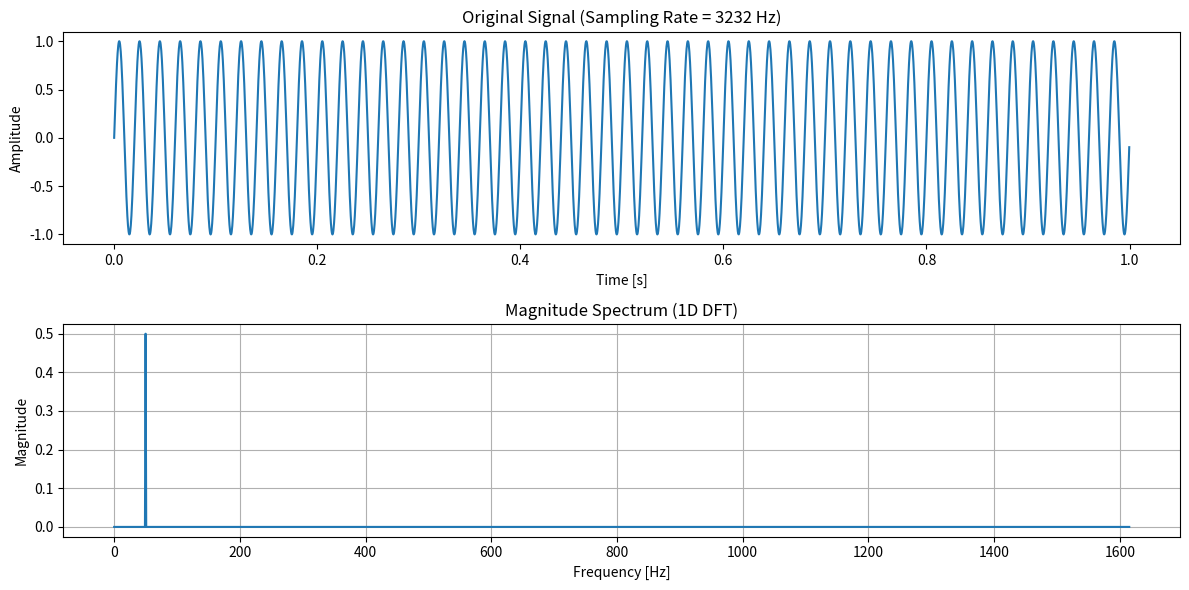

Generate this figure with matplotlib:
import numpy as np
import matplotlib.pyplot as plt

# Set a random seed for reproducibility
np.random.seed(0)

# Generate a random sampling rate between 500 and 2000 Hz
sampling_rate = np.random.randint(500, 5000)  # Random integer between 500 and 2000
T = 1.0 / sampling_rate  # Sampling interval
L = 1.0  # Length of the signal in seconds
N = int(L / T)  # Number of samples
x = np.linspace(0.0, L, N, endpoint=False)  # Time vector

# Create a signal with a frequency of 50 Hz
frequency = 50  # Frequency in Hz
signal = np.sin(2 * np.pi * frequency * x)  # Sine wave signal

# Compute the 1D Discrete Fourier Transform (DFT)
def dft_1d(signal):
    N = len(signal)
    dft_result = np.zeros(N, dtype=complex)
    for k in range(N):
        sum_val = 0
        for n in range(N):
            angle = -2j * np.pi * k * n / N
            sum_val += signal[n] * np.exp(angle)
        dft_result[k] = sum_val
    return dft_result

# Compute DFT
dft_result = dft_1d(signal)

# Compute magnitude spectrum
def magnitude_spectrum(frequency_domain):
    return np.abs(frequency_domain) / len(frequency_domain)  # Normalize

magnitude_spectrum_result = magnitude_spectrum(dft_result)

# Frequency axis
freqs = np.fft.fftfreq(N, T)  # Frequency bins

# Only take the positive half of the spectrum
positive_freqs = freqs[:N//2]
positive_magnitude_spectrum = magnitude_spectrum_result[:N//2]

# Plotting the results
plt.figure(figsize=(12, 6))

# Plot the original signal
plt.subplot(2, 1, 1)
plt.plot(x, signal)
plt.title(f'Original Signal (Sampling Rate = {sampling_rate} Hz)')
plt.xlabel('Time [s]')
plt.ylabel('Amplitude')

# Plot the magnitude spectrum
plt.subplot(2, 1, 2)
plt.plot(positive_freqs, positive_magnitude_spectrum)
plt.title('Magnitude Spectrum (1D DFT)')
plt.xlabel('Frequency [Hz]')
plt.ylabel('Magnitude')
plt.grid()

plt.tight_layout()
plt.show()

